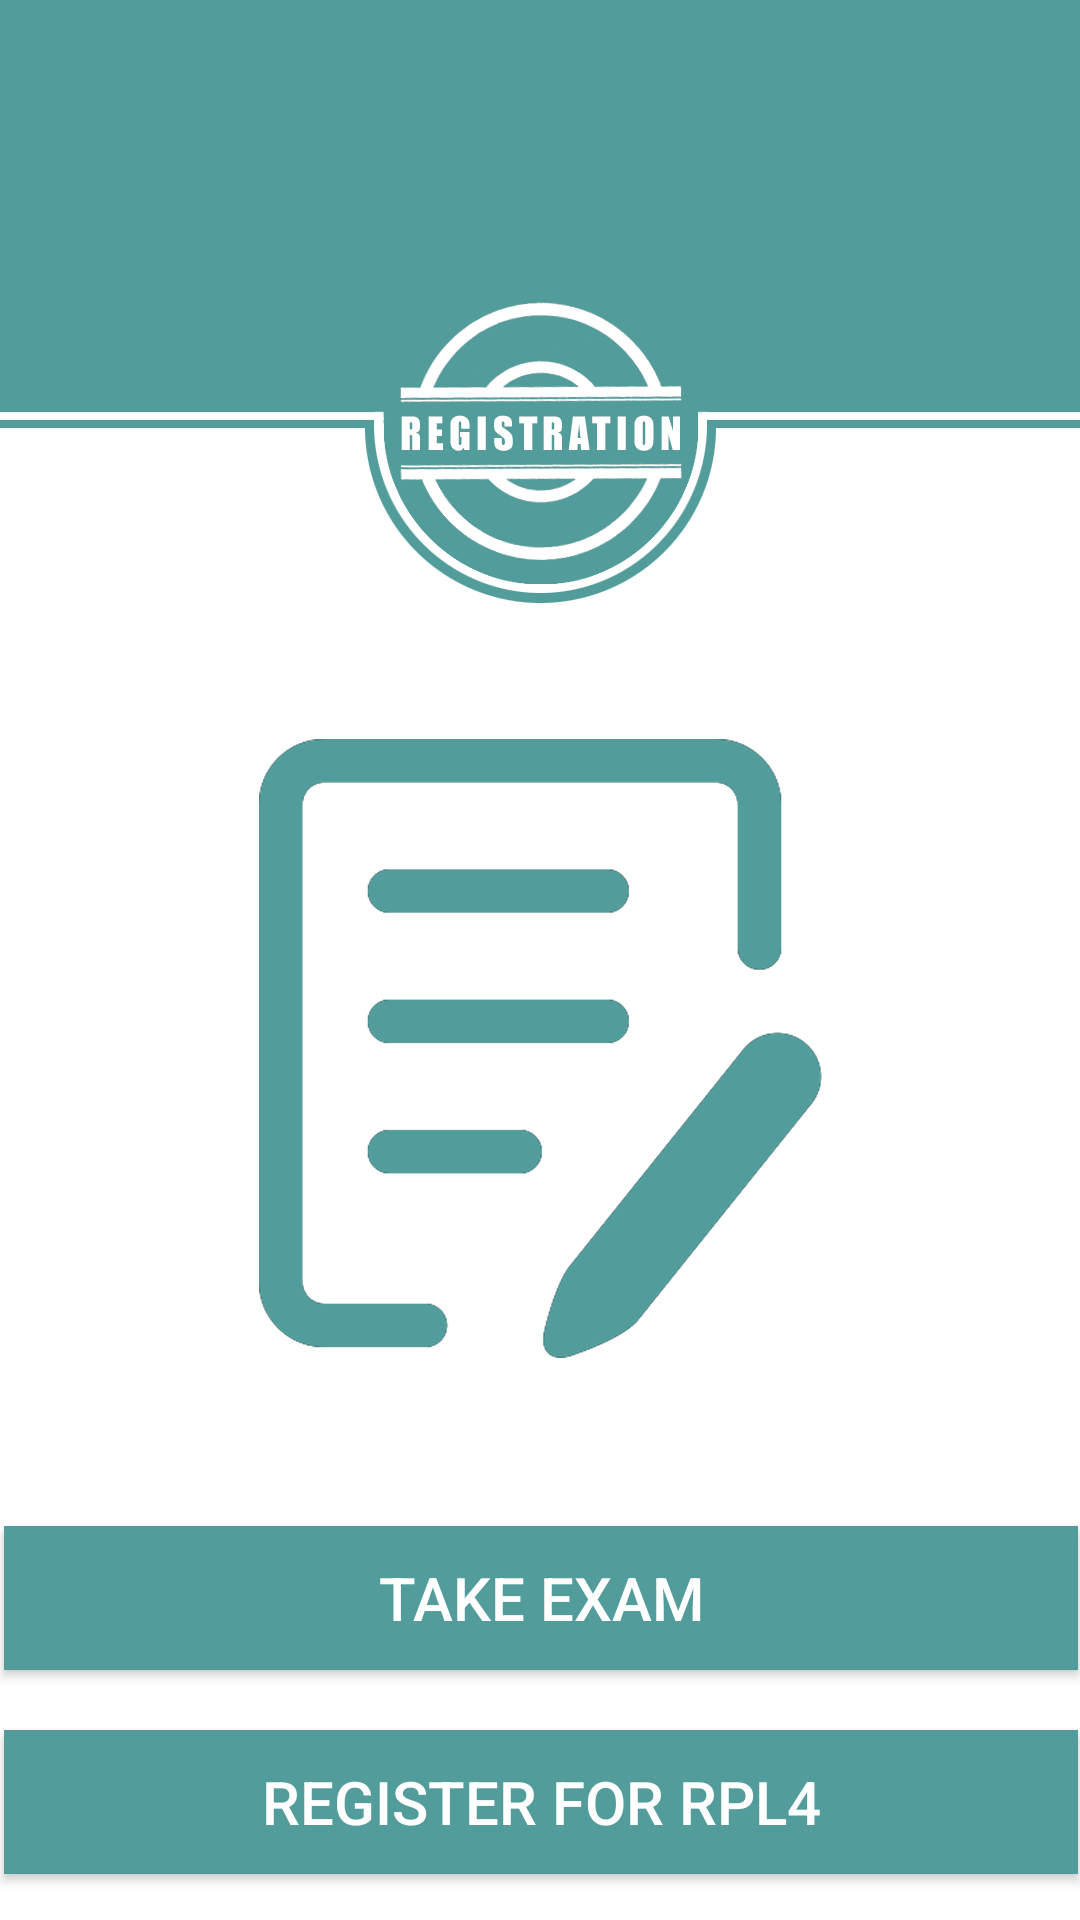

Produce the Android XML layout that renders to this screen, including the resource entries it uses.
<!-- AndroidManifest.xml: application theme AppTheme -->
<!-- res/layout/activity_start__registration.xml -->
<?xml version="1.0" encoding="utf-8"?>
<android.support.constraint.ConstraintLayout xmlns:android="http://schemas.android.com/apk/res/android"
    xmlns:app="http://schemas.android.com/apk/res-auto"
    xmlns:tools="http://schemas.android.com/tools"
    android:layout_width="match_parent"
    android:layout_height="match_parent"
    android:background="@drawable/regback"
    tools:context="com.radiant.rpl.testa.Start_Registration">


    <Button
        android:layout_width="358dp"
        android:layout_height="wrap_content"
        android:id="@+id/buttonregister"
        android:layout_marginStart="8dp"
        android:layout_marginLeft="8dp"
        android:layout_marginTop="448dp"
        android:layout_marginEnd="8dp"
        android:layout_marginRight="8dp"
        android:layout_marginBottom="8dp"
        android:text="Register For Rpl4"
        android:textColor="#ffffff"
        android:textSize="20sp"
        app:layout_constraintBottom_toBottomOf="parent"
        app:layout_constraintEnd_toEndOf="parent"
        app:layout_constraintHorizontal_bias="0.486"
        app:layout_constraintStart_toStartOf="parent"
        app:layout_constraintTop_toTopOf="parent"
        android:background="#529C9C"
        app:layout_constraintVertical_bias="0.946" />

    <Button
        android:layout_width="358dp"
        android:layout_height="wrap_content"
        android:id="@+id/login"
        android:layout_marginStart="8dp"
        android:layout_marginLeft="8dp"
        android:layout_marginTop="448dp"
        android:layout_marginEnd="8dp"
        android:layout_marginRight="8dp"
        android:layout_marginBottom="80dp"
        android:text="Take Exam"
        android:textColor="#ffffff"
        android:textSize="20sp"
        app:layout_constraintBottom_toBottomOf="parent"
        app:layout_constraintEnd_toEndOf="parent"
        app:layout_constraintHorizontal_bias="0.486"
        app:layout_constraintStart_toStartOf="parent"
        app:layout_constraintTop_toTopOf="parent"
        android:background="#529C9C"
        app:layout_constraintVertical_bias="0.946" />







</android.support.constraint.ConstraintLayout>
<!-- resources referenced by this layout -->
<resources>
  <!-- drawable regback: png bitmap (drawable, 27051 bytes) -->
  <style name="AppTheme" parent="Theme.AppCompat.Light.DarkActionBar">
          
          <item name="colorPrimary">@color/colorPrimary</item>
          <item name="colorPrimaryDark">@color/colorPrimary</item>
          <item name="colorAccent">@color/colorAccent</item>
      </style>
  <color name="colorPrimary">#529C9C</color>
  <color name="colorAccent">#D81B60</color>
</resources>
